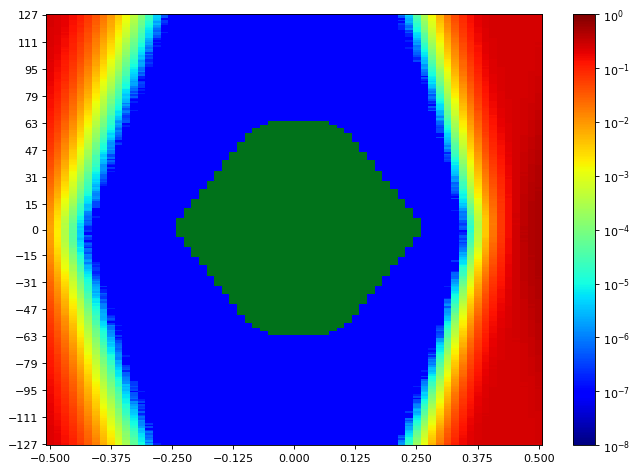

The table this chart was drawn from, first rows:
SW Version, 2020.2.2
Date and Time Started, 2022-Jun-08 18:37:02
Date and Time Ended, 2022-Jun-08 18:37:51
Scan Name, Scan 44
Link Settings, 
Reset RX After Applying Settings, false
Open Area, 10190
Horizontal Opening, 48
Horizontal Percentage, 73.85
Vertical Opening, 255
Vertical Percentage, 100
Dwell, BER
Dwell BER, 1e-5
Dwell Time, 0
Horizontal Increment, 1
Horizontal Range, -0.500 UI to 0.500 UI
Vertical Increment, 1
Vertical Range, 100%
Misc Info, ELF Version: 0x0009 SVN: 16356
Scan Start
2d statistical, -32, -31, -30, -29, -28, -27, -26, -25, -24, -23, -22, -21, -20, -19, -18, -17, -16, -15, -14, -13, -12, -11, -10
127, 0.2437, 0.2268, 0.199, 0.1594, 0.1166, 0.07232, 0.04133, 0.02146, 0.01058, 0.004018, 0.001557, 0.0005163, 0.0001499, 2.99458e-05, 4.48234e-06, 7.62951e-07, 9.53689e-08, 9.53689e-08, 9.53689e-08, 9.53689e-08, 9.53689e-08, 9.53689e-08, 9.53689e-08
126, 0.2427, 0.226, 0.195, 0.1484, 0.1078, 0.06681, 0.03857, 0.01985, 0.00981, 0.00369, 0.001478, 0.0004773, 0.0001225, 2.69894e-05, 4.38697e-06, 4.76844e-07, 9.53689e-08, 9.53689e-08, 9.53689e-08, 9.53689e-08, 9.53689e-08, 9.53689e-08, 9.53689e-08
125, 0.2416, 0.2237, 0.1925, 0.1463, 0.1047, 0.06525, 0.037, 0.01899, 0.009073, 0.003495, 0.001323, 0.0004176, 0.000109, 2.27932e-05, 4.38697e-06, 4.76844e-07, 9.53689e-08, 9.53689e-08, 9.53689e-08, 9.53689e-08, 9.53689e-08, 9.53689e-08, 9.53689e-08
124, 0.2412, 0.2248, 0.1918, 0.1457, 0.1036, 0.06221, 0.03614, 0.01722, 0.008469, 0.003386, 0.001252, 0.000362, 0.0001029, 2.17441e-05, 3.71939e-06, 9.53689e-08, 9.53689e-08, 9.53689e-08, 9.53689e-08, 9.53689e-08, 9.53689e-08, 9.53689e-08, 9.53689e-08
123, 0.2407, 0.2183, 0.1864, 0.1416, 0.101, 0.0598, 0.03231, 0.01666, 0.007369, 0.002988, 0.001177, 0.0003335, 7.80117e-05, 1.81201e-05, 3.14717e-06, 2.86107e-07, 9.53689e-08, 9.53689e-08, 9.53689e-08, 9.53689e-08, 9.53689e-08, 9.53689e-08, 9.53689e-08
122, 0.2409, 0.2183, 0.1868, 0.1405, 0.09604, 0.05775, 0.03154, 0.01572, 0.007265, 0.002739, 0.001083, 0.0003084, 7.11452e-05, 1.35424e-05, 1.81201e-06, 2.86107e-07, 9.53689e-08, 9.53689e-08, 9.53689e-08, 9.53689e-08, 9.53689e-08, 9.53689e-08, 9.53689e-08
121, 0.2395, 0.2153, 0.1824, 0.1339, 0.09124, 0.05586, 0.03021, 0.01502, 0.006751, 0.002608, 0.0009387, 0.0002664, 7.03822e-05, 1.19211e-05, 2.7657e-06, 1.90738e-07, 9.53689e-08, 9.53689e-08, 9.53689e-08, 9.53689e-08, 9.53689e-08, 9.53689e-08, 9.53689e-08
120, 0.239, 0.2153, 0.18, 0.1322, 0.09468, 0.05477, 0.02726, 0.01376, 0.006794, 0.002326, 0.0008815, 0.0002253, 5.97963e-05, 9.63226e-06, 1.62127e-06, 9.53689e-08, 9.53689e-08, 9.53689e-08, 9.53689e-08, 9.53689e-08, 9.53689e-08, 9.53689e-08, 9.53689e-08
119, 0.2369, 0.2124, 0.1772, 0.1314, 0.09092, 0.05007, 0.02766, 0.01377, 0.006251, 0.002219, 0.0007773, 0.0002111, 5.51232e-05, 8.20172e-06, 1.2398e-06, 9.53689e-08, 9.53689e-08, 9.53689e-08, 9.53689e-08, 9.53689e-08, 9.53689e-08, 9.53689e-08, 9.53689e-08
118, 0.2362, 0.2123, 0.1749, 0.125, 0.08654, 0.04848, 0.02574, 0.01217, 0.00578, 0.002074, 0.0007323, 0.0002011, 4.49187e-05, 7.3434e-06, 7.62951e-07, 9.53689e-08, 9.53689e-08, 9.53689e-08, 9.53689e-08, 9.53689e-08, 9.53689e-08, 9.53689e-08, 9.53689e-08
117, 0.2362, 0.2102, 0.1691, 0.1246, 0.08172, 0.04551, 0.02375, 0.01193, 0.005477, 0.001823, 0.0006607, 0.0001688, 3.80522e-05, 5.72213e-06, 5.72213e-07, 9.53689e-08, 9.53689e-08, 9.53689e-08, 9.53689e-08, 9.53689e-08, 9.53689e-08, 9.53689e-08, 9.53689e-08
116, 0.233, 0.2094, 0.1636, 0.119, 0.07595, 0.04476, 0.02328, 0.01109, 0.004893, 0.001704, 0.0005933, 0.0001513, 3.40467e-05, 5.8175e-06, 9.53689e-07, 1.90738e-07, 9.53689e-08, 9.53689e-08, 9.53689e-08, 9.53689e-08, 9.53689e-08, 9.53689e-08, 9.53689e-08
115, 0.2315, 0.2056, 0.1657, 0.1163, 0.07346, 0.04194, 0.02112, 0.0102, 0.004578, 0.001553, 0.0005375, 0.0001352, 2.91829e-05, 4.76844e-06, 7.62951e-07, 9.53689e-08, 9.53689e-08, 9.53689e-08, 9.53689e-08, 9.53689e-08, 9.53689e-08, 9.53689e-08, 9.53689e-08
114, 0.2334, 0.2016, 0.1621, 0.1131, 0.07317, 0.04024, 0.01977, 0.009743, 0.004529, 0.001506, 0.0004873, 0.0001164, 2.5845e-05, 4.57771e-06, 4.76844e-07, 9.53689e-08, 9.53689e-08, 9.53689e-08, 9.53689e-08, 9.53689e-08, 9.53689e-08, 9.53689e-08, 9.53689e-08
113, 0.2295, 0.1997, 0.1574, 0.1087, 0.06943, 0.04002, 0.01957, 0.009184, 0.00407, 0.001383, 0.0004251, 0.0001075, 2.45098e-05, 4.67308e-06, 4.76844e-07, 9.53689e-08, 9.53689e-08, 9.53689e-08, 9.53689e-08, 9.53689e-08, 9.53689e-08, 9.53689e-08, 9.53689e-08
112, 0.2309, 0.1958, 0.1535, 0.1057, 0.06698, 0.03813, 0.01746, 0.008325, 0.003674, 0.001266, 0.0003635, 9.27939e-05, 1.94553e-05, 2.67033e-06, 1.90738e-07, 9.53689e-08, 9.53689e-08, 9.53689e-08, 9.53689e-08, 9.53689e-08, 9.53689e-08, 9.53689e-08, 9.53689e-08
111, 0.2264, 0.1952, 0.1532, 0.1046, 0.06514, 0.03676, 0.01736, 0.007694, 0.003364, 0.00114, 0.0003676, 8.12543e-05, 1.71664e-05, 2.19348e-06, 9.53689e-08, 9.53689e-08, 9.53689e-08, 9.53689e-08, 9.53689e-08, 9.53689e-08, 9.53689e-08, 9.53689e-08, 9.53689e-08
110, 0.2254, 0.1939, 0.1511, 0.1005, 0.05958, 0.03579, 0.01646, 0.007081, 0.003237, 0.001033, 0.0003206, 6.76165e-05, 1.5259e-05, 1.5259e-06, 1.90738e-07, 9.53689e-08, 9.53689e-08, 9.53689e-08, 9.53689e-08, 9.53689e-08, 9.53689e-08, 9.53689e-08, 9.53689e-08
109, 0.2257, 0.1912, 0.1464, 0.09801, 0.05835, 0.03341, 0.01576, 0.006889, 0.002929, 0.0009809, 0.0002805, 6.57092e-05, 1.08721e-05, 1.81201e-06, 9.53689e-08, 9.53689e-08, 9.53689e-08, 9.53689e-08, 9.53689e-08, 9.53689e-08, 9.53689e-08, 9.53689e-08, 9.53689e-08
108, 0.223, 0.1875, 0.1475, 0.09669, 0.05793, 0.03006, 0.01487, 0.006451, 0.002668, 0.0009439, 0.0002534, 5.68399e-05, 1.13489e-05, 1.14443e-06, 1.90738e-07, 9.53689e-08, 9.53689e-08, 9.53689e-08, 9.53689e-08, 9.53689e-08, 9.53689e-08, 9.53689e-08, 9.53689e-08
107, 0.2196, 0.1837, 0.1429, 0.09506, 0.05588, 0.03005, 0.01391, 0.005795, 0.002456, 0.0008385, 0.0002293, 5.03548e-05, 7.72488e-06, 7.62951e-07, 9.53689e-08, 9.53689e-08, 9.53689e-08, 9.53689e-08, 9.53689e-08, 9.53689e-08, 9.53689e-08, 9.53689e-08, 9.53689e-08
106, 0.219, 0.1827, 0.1318, 0.09381, 0.05447, 0.02842, 0.01271, 0.005234, 0.002271, 0.0007543, 0.0002045, 4.66354e-05, 7.53414e-06, 1.2398e-06, 9.53689e-08, 9.53689e-08, 9.53689e-08, 9.53689e-08, 9.53689e-08, 9.53689e-08, 9.53689e-08, 9.53689e-08, 9.53689e-08
105, 0.2172, 0.1786, 0.1376, 0.08965, 0.05212, 0.02758, 0.0125, 0.005218, 0.002104, 0.0007134, 0.0001801, 4.05318e-05, 6.86656e-06, 9.53689e-07, 9.53689e-08, 9.53689e-08, 9.53689e-08, 9.53689e-08, 9.53689e-08, 9.53689e-08, 9.53689e-08, 9.53689e-08, 9.53689e-08
104, 0.2169, 0.1796, 0.1327, 0.08601, 0.05088, 0.02608, 0.01186, 0.005093, 0.001944, 0.0006331, 0.0001467, 3.29023e-05, 5.14992e-06, 2.86107e-07, 9.53689e-08, 9.53689e-08, 9.53689e-08, 9.53689e-08, 9.53689e-08, 9.53689e-08, 9.53689e-08, 9.53689e-08, 9.53689e-08
103, 0.212, 0.1773, 0.126, 0.08133, 0.04748, 0.0239, 0.01083, 0.00459, 0.001803, 0.0005741, 0.0001543, 2.83246e-05, 4.86381e-06, 6.67582e-07, 9.53689e-08, 9.53689e-08, 9.53689e-08, 9.53689e-08, 9.53689e-08, 9.53689e-08, 9.53689e-08, 9.53689e-08, 9.53689e-08
102, 0.2103, 0.1715, 0.1234, 0.07956, 0.04584, 0.02452, 0.01023, 0.00431, 0.001611, 0.0005052, 0.0001258, 2.43191e-05, 3.0518e-06, 2.86107e-07, 9.53689e-08, 9.53689e-08, 9.53689e-08, 9.53689e-08, 9.53689e-08, 9.53689e-08, 9.53689e-08, 9.53689e-08, 9.53689e-08
101, 0.2113, 0.1701, 0.1237, 0.07883, 0.04384, 0.02253, 0.009727, 0.004017, 0.001452, 0.0004325, 0.0001072, 2.13626e-05, 3.81476e-06, 3.81476e-07, 9.53689e-08, 9.53689e-08, 9.53689e-08, 9.53689e-08, 9.53689e-08, 9.53689e-08, 9.53689e-08, 9.53689e-08, 9.53689e-08
100, 0.2043, 0.1693, 0.1164, 0.07545, 0.04057, 0.02103, 0.009032, 0.00369, 0.001252, 0.0004004, 9.09819e-05, 1.76432e-05, 2.67033e-06, 1.90738e-07, 9.53689e-08, 9.53689e-08, 9.53689e-08, 9.53689e-08, 9.53689e-08, 9.53689e-08, 9.53689e-08, 9.53689e-08, 9.53689e-08
99, 0.2055, 0.1634, 0.1117, 0.07229, 0.03935, 0.01962, 0.008141, 0.003398, 0.001112, 0.0003556, 9.1268e-05, 1.58312e-05, 1.62127e-06, 1.90738e-07, 9.53689e-08, 9.53689e-08, 9.53689e-08, 9.53689e-08, 9.53689e-08, 9.53689e-08, 9.53689e-08, 9.53689e-08, 9.53689e-08
98, 0.205, 0.1603, 0.1136, 0.06848, 0.03816, 0.01951, 0.007562, 0.003185, 0.001046, 0.0003123, 7.28618e-05, 1.45914e-05, 2.09812e-06, 2.86107e-07, 9.53689e-08, 9.53689e-08, 9.53689e-08, 9.53689e-08, 9.53689e-08, 9.53689e-08, 9.53689e-08, 9.53689e-08, 9.53689e-08
97, 0.2044, 0.156, 0.1069, 0.06547, 0.03476, 0.01839, 0.007565, 0.002941, 0.0009698, 0.0002849, 6.59953e-05, 1.05859e-05, 2.00275e-06, 1.90738e-07, 9.53689e-08, 9.53689e-08, 9.53689e-08, 9.53689e-08, 9.53689e-08, 9.53689e-08, 9.53689e-08, 9.53689e-08, 9.53689e-08
96, 0.1999, 0.1573, 0.1083, 0.06361, 0.03448, 0.01633, 0.006813, 0.002648, 0.000884, 0.0002601, 5.8175e-05, 1.07767e-05, 1.71664e-06, 1.90738e-07, 9.53689e-08, 9.53689e-08, 9.53689e-08, 9.53689e-08, 9.53689e-08, 9.53689e-08, 9.53689e-08, 9.53689e-08, 9.53689e-08
95, 0.1998, 0.1478, 0.1034, 0.06124, 0.03234, 0.01544, 0.006159, 0.002525, 0.0007922, 0.0002586, 4.81613e-05, 8.5832e-06, 8.5832e-07, 9.53689e-08, 9.53689e-08, 9.53689e-08, 9.53689e-08, 9.53689e-08, 9.53689e-08, 9.53689e-08, 9.53689e-08, 9.53689e-08, 9.53689e-08
94, 0.1953, 0.1487, 0.1021, 0.05708, 0.0315, 0.01444, 0.005681, 0.002237, 0.0007301, 0.0002074, 4.34882e-05, 6.48508e-06, 7.62951e-07, 9.53689e-08, 9.53689e-08, 9.53689e-08, 9.53689e-08, 9.53689e-08, 9.53689e-08, 9.53689e-08, 9.53689e-08, 9.53689e-08, 9.53689e-08
93, 0.192, 0.1451, 0.09764, 0.05812, 0.03005, 0.01375, 0.005601, 0.002121, 0.0006518, 0.0001862, 3.83383e-05, 6.29435e-06, 1.2398e-06, 9.53689e-08, 9.53689e-08, 9.53689e-08, 9.53689e-08, 9.53689e-08, 9.53689e-08, 9.53689e-08, 9.53689e-08, 9.53689e-08, 9.53689e-08
92, 0.1896, 0.1427, 0.09548, 0.05591, 0.02908, 0.01338, 0.005015, 0.001959, 0.0006107, 0.0001601, 3.48096e-05, 5.14992e-06, 4.76844e-07, 9.53689e-08, 9.53689e-08, 9.53689e-08, 9.53689e-08, 9.53689e-08, 9.53689e-08, 9.53689e-08, 9.53689e-08, 9.53689e-08, 9.53689e-08
91, 0.1892, 0.1425, 0.08837, 0.05445, 0.02703, 0.01257, 0.004757, 0.001792, 0.0005415, 0.000148, 3.17578e-05, 4.19623e-06, 6.67582e-07, 9.53689e-08, 9.53689e-08, 9.53689e-08, 9.53689e-08, 9.53689e-08, 9.53689e-08, 9.53689e-08, 9.53689e-08, 9.53689e-08, 9.53689e-08
90, 0.1895, 0.1376, 0.08969, 0.05206, 0.02605, 0.01219, 0.004328, 0.001711, 0.0004877, 0.000121, 2.33654e-05, 3.71939e-06, 1.90738e-07, 9.53689e-08, 9.53689e-08, 9.53689e-08, 9.53689e-08, 9.53689e-08, 9.53689e-08, 9.53689e-08, 9.53689e-08, 9.53689e-08, 9.53689e-08
89, 0.1795, 0.1351, 0.08508, 0.05045, 0.02351, 0.01145, 0.003898, 0.001552, 0.0004462, 0.0001076, 2.17441e-05, 3.24254e-06, 1.90738e-07, 9.53689e-08, 9.53689e-08, 9.53689e-08, 9.53689e-08, 9.53689e-08, 9.53689e-08, 9.53689e-08, 9.53689e-08, 9.53689e-08, 9.53689e-08
88, 0.1791, 0.1307, 0.08786, 0.04827, 0.02297, 0.01071, 0.003699, 0.001356, 0.0003988, 9.66087e-05, 1.81201e-05, 2.47959e-06, 9.53689e-08, 9.53689e-08, 9.53689e-08, 9.53689e-08, 9.53689e-08, 9.53689e-08, 9.53689e-08, 9.53689e-08, 9.53689e-08, 9.53689e-08, 9.53689e-08
... 216 more rows
